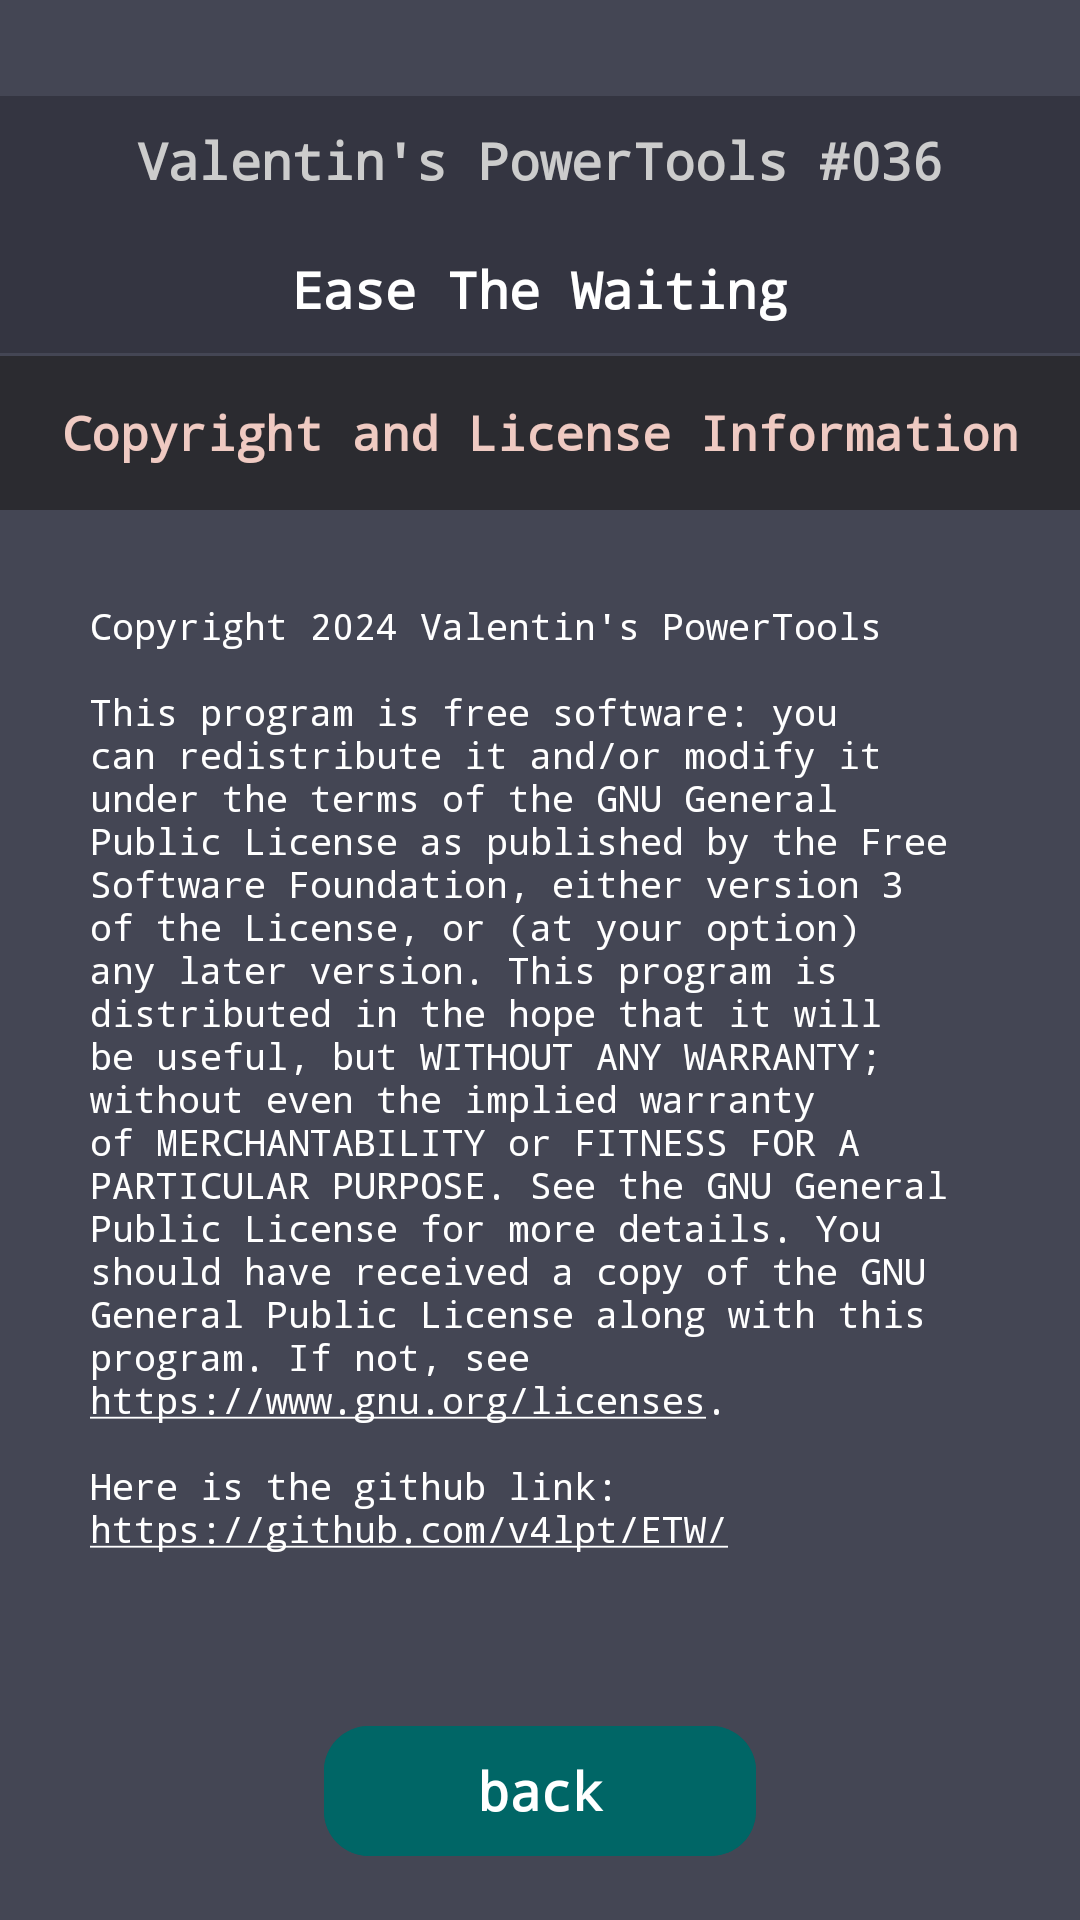

Produce the Android XML layout that renders to this screen, including the resource entries it uses.
<!-- AndroidManifest.xml: application theme Theme.EaseSimpleWaiting -->
<!-- res/layout/fragment_info.xml -->
<?xml version="1.0" encoding="utf-8"?>
<androidx.constraintlayout.widget.ConstraintLayout xmlns:android="http://schemas.android.com/apk/res/android"
    xmlns:app="http://schemas.android.com/apk/res-auto"
    android:layout_width="match_parent"
    android:layout_height="match_parent"
    android:background="#444654">

    <TextView
        android:id="@+id/titleBar1"
        android:layout_width="0dp"
        android:layout_height="0dp"
        app:layout_constraintHeight_percent="0.067"
        android:layout_marginTop="32dp"
        android:background="#343541"
        android:fontFamily="monospace"
        android:gravity="center"
        android:maxLines="1"
        android:padding="10dp"
        android:text="@string/powertools"
        android:textColor="#CCCCCC"
        android:textStyle="bold"
        app:autoSizeMaxTextSize="304sp"
        app:autoSizeMinTextSize="8sp"
        app:autoSizeStepGranularity="1sp"
        app:autoSizeTextType="uniform"
        app:layout_constraintBottom_toTopOf="@+id/titleBar2"
        app:layout_constraintEnd_toEndOf="parent"
        app:layout_constraintStart_toStartOf="@+id/titleBar2"
        app:layout_constraintTop_toTopOf="parent" />

    <TextView
        android:id="@+id/titleBar2"
        android:layout_width="0dp"
        android:layout_height="0dp"
        android:layout_marginBottom="1dp"
        android:background="#343541"
        android:fontFamily="monospace"
        android:gravity="center"
        android:padding="10dp"
        android:text="@string/app_name_show"
        android:textColor="#FFFFFF"
        android:textStyle="bold"
        app:autoSizeMaxTextSize="30sp"
        app:autoSizeMinTextSize="10sp"
        app:autoSizeStepGranularity="1sp"
        app:autoSizeTextType="uniform"
        app:layout_constraintBottom_toTopOf="@+id/copyright_header_TW"
        app:layout_constraintEnd_toEndOf="parent"
        app:layout_constraintHeight_percent="0.067"
        app:layout_constraintStart_toStartOf="parent"
        app:layout_constraintTop_toBottomOf="@+id/titleBar1" />

    <TextView
        android:id="@+id/copyright_header_TW"
        android:layout_width="0dp"
        android:layout_height="0dp"
        android:background="#2B2B30"
        android:fontFamily="monospace"
        android:gravity="center"
        android:maxLines="1"
        android:padding="10dp"
        android:text="@string/copy"
        android:textColor="#efcac2"
        android:textStyle="bold"
        app:autoSizeMaxTextSize="24sp"
        app:autoSizeMinTextSize="10sp"
        app:autoSizeStepGranularity="1sp"
        app:autoSizeTextType="uniform"
        app:layout_constraintBottom_toTopOf="@+id/explanationTextView"
        app:layout_constraintEnd_toEndOf="parent"
        app:layout_constraintHeight_percent="0.08"
        app:layout_constraintStart_toStartOf="parent"
        app:layout_constraintTop_toBottomOf="@+id/titleBar2" />

    <TextView
        android:id="@+id/explanationTextView"
        android:layout_width="wrap_content"
        android:layout_height="0dp"
        android:autoLink="web"
        android:fontFamily="monospace"
        android:linksClickable="true"
        android:padding="30dp"
        android:text="@string/LICENSE"
        android:textAlignment="inherit"
        android:textColor="#FFFFFF"
        android:textColorLink="#FFFFFF"
        app:autoSizeMaxTextSize="20sp"
        app:autoSizeMinTextSize="4sp"
        app:autoSizeTextType="uniform"
        app:layout_constraintEnd_toEndOf="parent"
        app:layout_constraintHeight_percent="0.60"
        app:layout_constraintStart_toStartOf="parent"
        app:layout_constraintTop_toBottomOf="@+id/copyright_header_TW" />

    <Space
        android:id="@+id/space3"
        android:layout_width="0dp"
        android:layout_height="0dp"
        app:layout_constraintBottom_toTopOf="@+id/backButton23"
        app:layout_constraintEnd_toEndOf="parent" />

    <com.google.android.material.button.MaterialButton
        android:id="@+id/backButton23"
        android:layout_width="0dp"
        android:layout_height="0dp"
        app:layout_constraintHeight_percent="0.08"



        app:layout_constraintWidth_percent="0.4"
        android:textColor="#FFFFFF"
        android:backgroundTint="#006666"
        android:fontFamily="monospace"
        android:padding="10dp"
        android:text="back"
        android:textStyle="bold"
        app:autoSizeMaxTextSize="20sp"
        app:autoSizeMinTextSize="4sp"
        app:autoSizeTextType="uniform"
        app:cornerRadius="15dp"
        app:layout_constraintBottom_toBottomOf="parent"
        app:layout_constraintEnd_toEndOf="parent"
        app:layout_constraintStart_toStartOf="parent"
        app:layout_constraintTop_toBottomOf="@+id/explanationTextView" />

    <Space
        android:id="@+id/space4"
        android:layout_width="0dp"
        android:layout_height="0dp"
        app:layout_constraintEnd_toEndOf="parent"
        app:layout_constraintStart_toStartOf="@+id/backButton23"
        app:layout_constraintTop_toBottomOf="@+id/backButton23" />

    <FrameLayout
        android:id="@+id/fragmentContainer"
        android:layout_width="wrap_content"
        android:layout_height="wrap_content"
        app:layout_constraintBottom_toTopOf="@+id/space5"
        app:layout_constraintEnd_toStartOf="@+id/space5"
        app:layout_constraintStart_toStartOf="@+id/space5"
        app:layout_constraintTop_toTopOf="@+id/space5" />

    <Space
        android:id="@+id/space5"
        android:layout_width="0dp"
        android:layout_height="1dp"
        app:layout_constraintBottom_toBottomOf="parent"
        app:layout_constraintEnd_toEndOf="parent"
        app:layout_constraintStart_toStartOf="@+id/space4" />
</androidx.constraintlayout.widget.ConstraintLayout>
<!-- resources referenced by this layout -->
<resources>
  <string name="LICENSE">
          Copyright 2024 Valentin\'s PowerTools\n\nThis program is free software: you can redistribute it and/or modify it under the terms of the GNU General Public License as published by the Free Software Foundation, either version 3 of the License, or (at your option) any later version.
  
      This program is distributed in the hope that it will be useful, but WITHOUT ANY WARRANTY; without even the implied warranty of MERCHANTABILITY or FITNESS FOR A PARTICULAR PURPOSE. See the GNU General Public License for more details.
  
      You should have received a copy of the GNU General Public License along with this program. If not, see\nhttps://www.gnu.org/licenses.\n\nHere is the github link:\nhttps://github.com/v4lpt/ETW/
  
      </string>
  <string name="app_name_show">Ease The Waiting</string>
  <string name="copy">Copyright and License Information</string>
  <string name="powertools">Valentin\'s PowerTools #036</string>
  <style name="Theme.EaseSimpleWaiting" parent="Base.Theme.EaseSimpleWaiting" />
  <style name="Base.Theme.EaseSimpleWaiting" parent="Theme.Material3.DayNight.NoActionBar">
          
          
          <item name="android:windowSoftInputMode">adjustPan</item>
      </style>
</resources>
